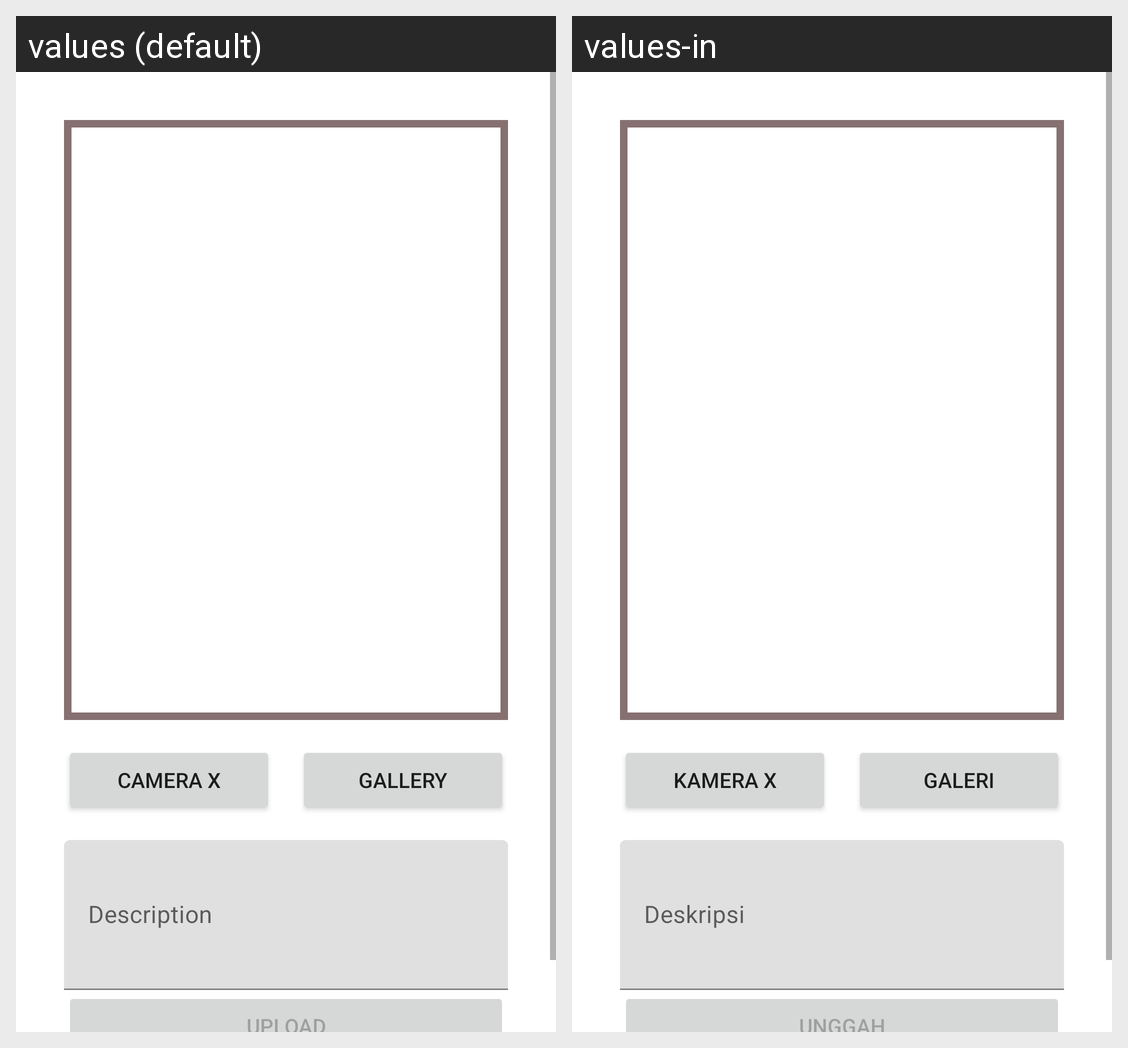

For this localized Android screen grid, give each drawn string resource with its value in every locale shown.
Android screen res/layout/activity_add_stories.xml rendered under 2 locales, left to right: values (default), values-in. Device: Nexus 5 (rendered at 1080×1920; each locale shown at half size, 540×960, under a caption strip naming it); theme Theme.StoryAppBangkit.
Strings drawn on this screen, with the default value and each locale's value (text and hints the layout hard-codes, and strings that could not be matched under every locale, appear in the picture but are not listed):

camera_x
  values: Camera X
  values-in: Kamera X

gallery
  values: Gallery
  values-in: Galeri

description
  values: Description
  values-in: Deskripsi

upload
  values: Upload
  values-in: Unggah
